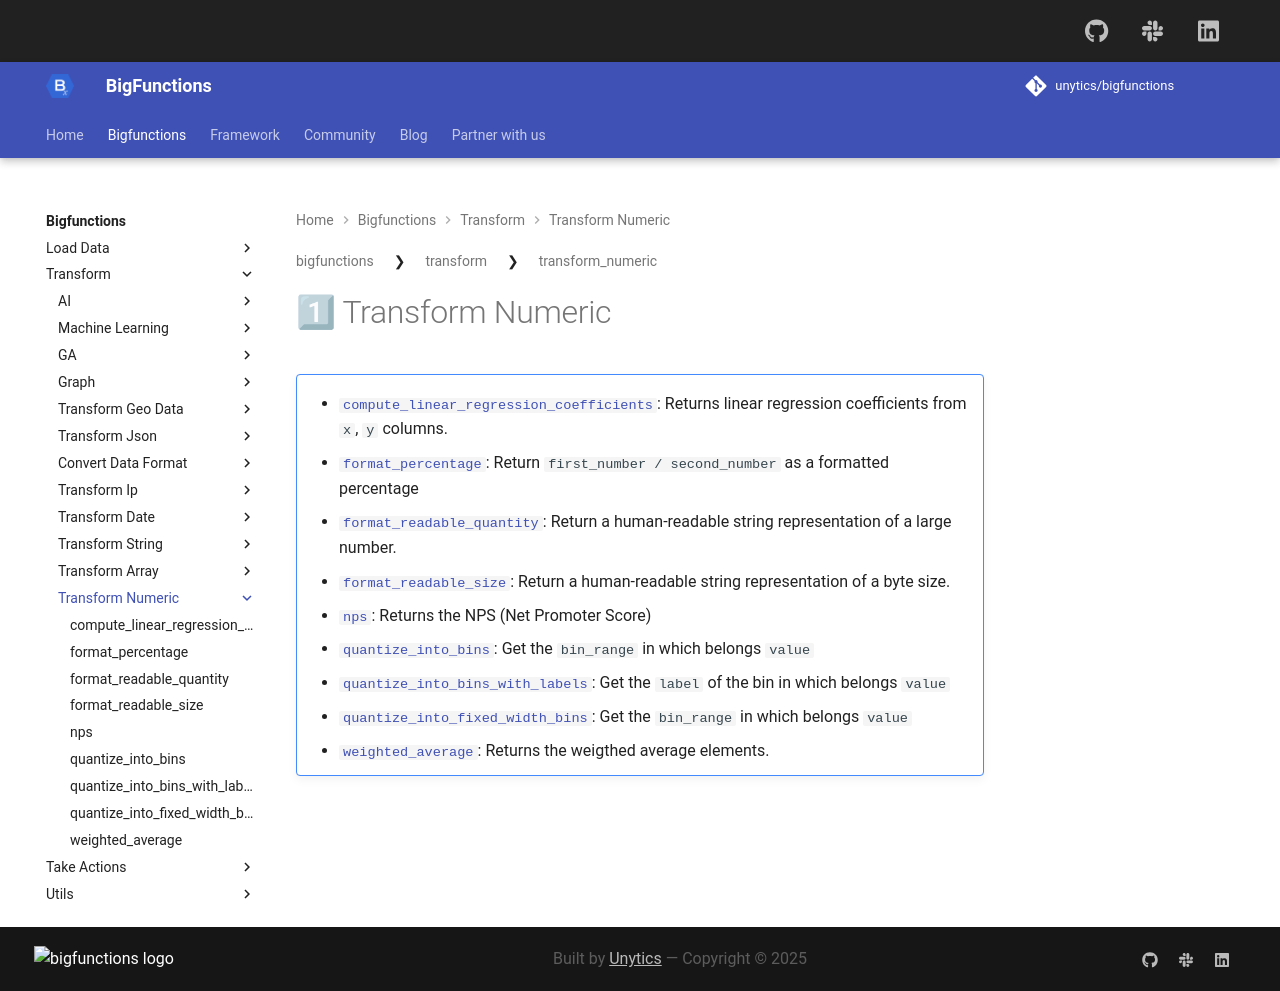

repository: unytics/bigfunctions · page: bigfunctions/transform/transform_numeric/index.html · generator: mkdocs

## 1⃣ Transform Numeric
